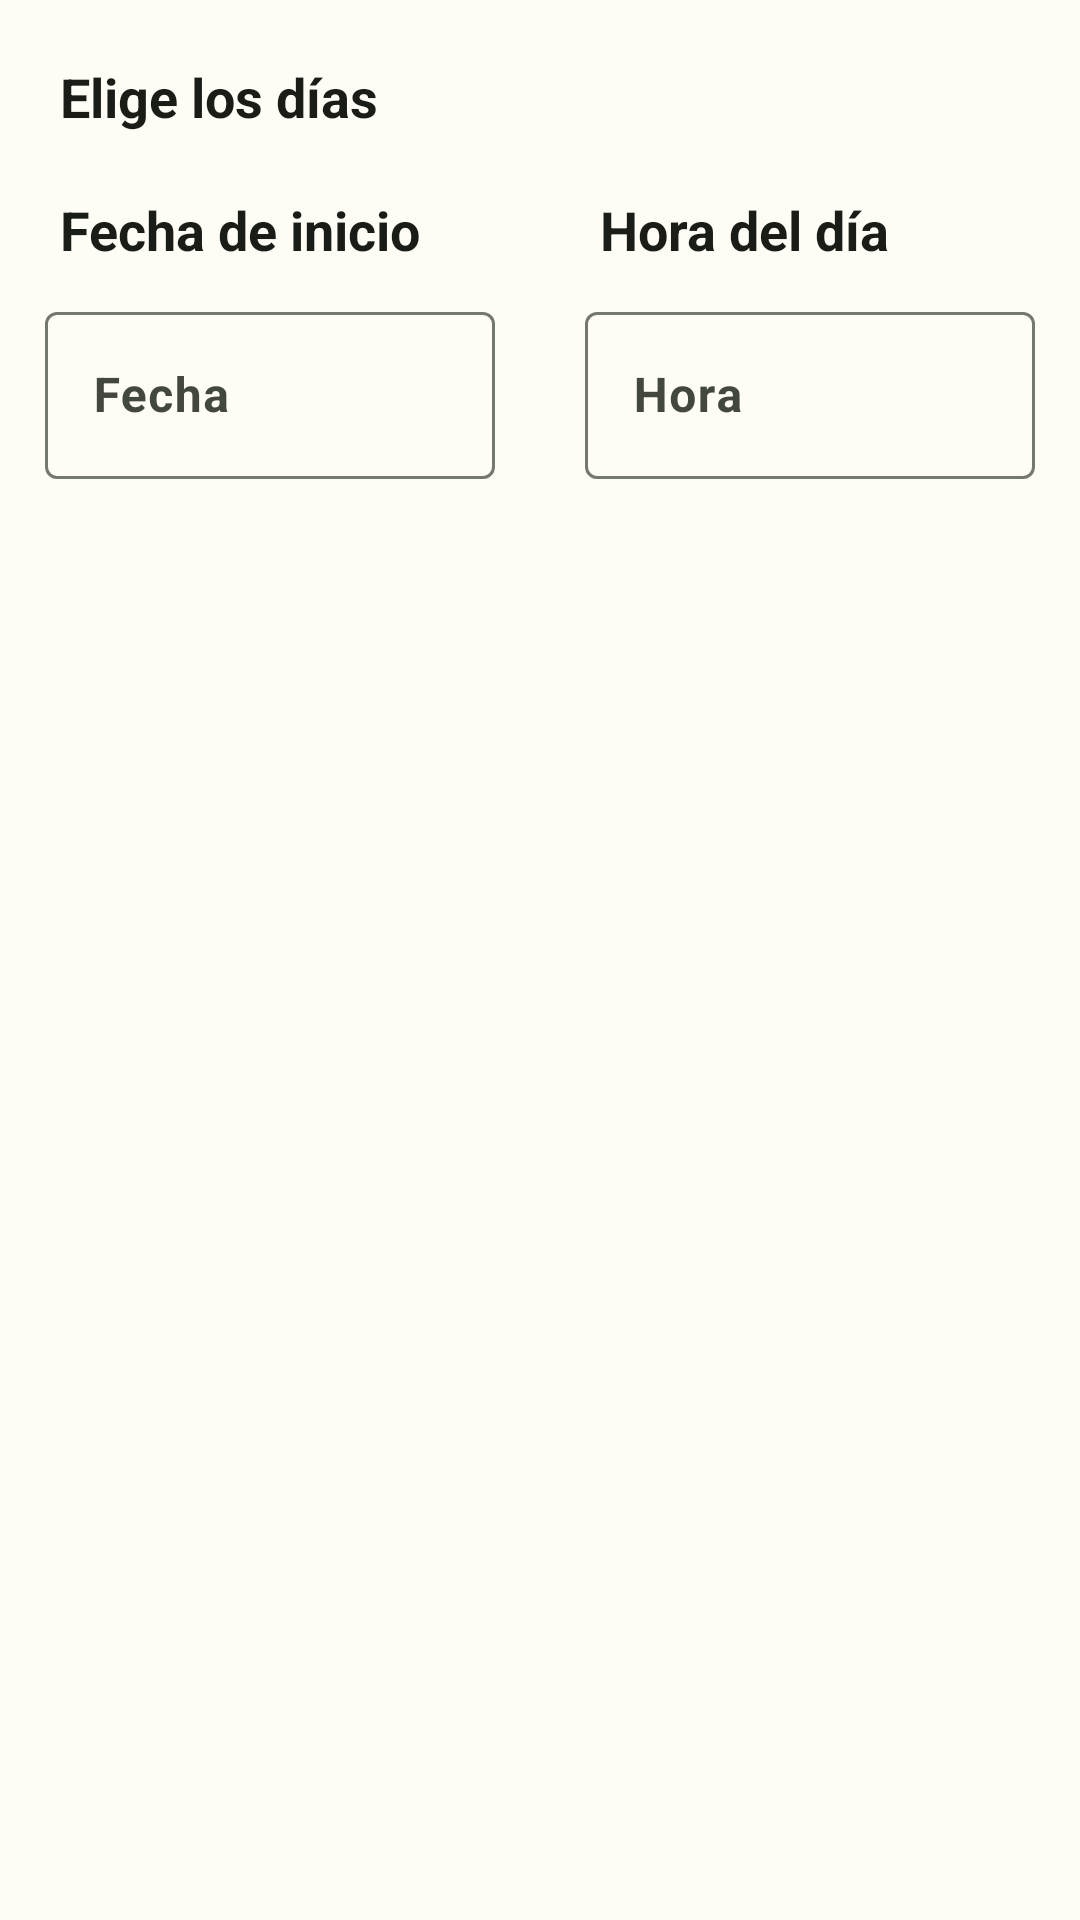

This screen was rendered from an Android layout file. Write that file and the resources it references.
<!-- AndroidManifest.xml: application theme Theme.MedicaTrack -->
<!-- res/layout/cont_dias_especificos.xml -->
<?xml version="1.0" encoding="utf-8"?>
<androidx.constraintlayout.widget.ConstraintLayout xmlns:android="http://schemas.android.com/apk/res/android"
    xmlns:app="http://schemas.android.com/apk/res-auto"
    android:id="@+id/cont_dias"
    android:layout_width="match_parent"
    android:layout_height="match_parent">


    <TextView
        android:id="@+id/txtIntervalo"
        android:layout_width="match_parent"
        android:layout_height="wrap_content"
        android:layout_marginStart="20dp"
        android:layout_marginTop="20dp"
        android:text="@string/elige_dias"
        android:textSize="18sp"
        android:textStyle="bold"
        android:textColor="?attr/colorOnSurface"
        app:layout_constraintEnd_toEndOf="parent"
        app:layout_constraintStart_toStartOf="parent"
        app:layout_constraintTop_toTopOf="parent" />


    <com.google.android.material.chip.ChipGroup
        android:id="@+id/dias_chip_group"
        android:layout_width="match_parent"
        android:layout_height="wrap_content"

        android:layout_marginLeft="15dp"
        android:layout_marginRight="15dp"
        app:layout_constraintEnd_toEndOf="parent"
        app:layout_constraintStart_toStartOf="parent"
        app:layout_constraintTop_toBottomOf="@id/txtIntervalo"
        app:layout_constraintBottom_toTopOf="@id/errDias"
        app:selectionRequired="true">

    </com.google.android.material.chip.ChipGroup>

    <TextView
        android:id="@+id/errDias"
        android:layout_width="match_parent"
        android:layout_height="wrap_content"
        android:layout_marginStart="20dp"
        android:layout_marginTop="5dp"
        android:layout_marginBottom="5dp"
        android:text="@string/obligatorio"
        android:textColor="?attr/colorError"
        android:textSize="14sp"
        android:visibility="gone"
        app:layout_constraintBottom_toTopOf="@id/cont_fecha_hora3"
        app:layout_constraintEnd_toEndOf="parent"
        app:layout_constraintStart_toStartOf="parent"
        app:layout_constraintTop_toBottomOf="@id/dias_chip_group" />

    <include
        android:id="@+id/cont_fecha_hora3"
        layout="@layout/fecha_hora"
        android:layout_width="match_parent"
        android:layout_height="wrap_content"
        app:layout_constraintEnd_toEndOf="parent"
        app:layout_constraintStart_toStartOf="parent"
        app:layout_constraintTop_toBottomOf="@id/errDias" />


</androidx.constraintlayout.widget.ConstraintLayout>
<!-- res/layout/fecha_hora.xml (included above) -->
<?xml version="1.0" encoding="utf-8"?>
<androidx.constraintlayout.widget.ConstraintLayout xmlns:android="http://schemas.android.com/apk/res/android"
    xmlns:app="http://schemas.android.com/apk/res-auto"
    android:layout_width="match_parent"
    android:layout_height="wrap_content"
    android:id="@+id/cont_fecha_hora">

    <TextView
        android:id="@+id/txtFecha"
        android:layout_width="0dp"
        android:layout_height="wrap_content"
        android:layout_marginStart="20dp"
        android:layout_marginTop="20dp"
        android:text="@string/fecha_inicio"
        android:textSize="18sp"
        android:textStyle="bold"
        android:textColor="?attr/colorOnSurface"
        app:layout_constraintEnd_toStartOf="@id/txtHora"
        app:layout_constraintStart_toStartOf="parent"
        app:layout_constraintTop_toTopOf="parent"
        />

    <TextView
        android:id="@+id/txtHora"
        android:layout_width="0dp"
        android:layout_height="wrap_content"
        android:layout_marginStart="20dp"
        android:layout_marginTop="20dp"
        android:text="@string/hora_dia"
        android:textSize="18sp"
        android:textStyle="bold"
        android:textColor="?attr/colorOnSurface"
        app:layout_constraintEnd_toEndOf="parent"
        app:layout_constraintStart_toEndOf="@id/txtFecha"
        app:layout_constraintTop_toTopOf="parent"/>

    <com.google.android.material.textfield.TextInputLayout
        android:id="@+id/textFieldFecha"
        android:layout_width="0dp"
        android:layout_height="wrap_content"
        android:layout_marginLeft="15dp"
        android:layout_marginTop="10dp"
        android:layout_marginRight="15dp"
        app:layout_constraintEnd_toStartOf="@id/textFieldHora"
        app:layout_constraintStart_toStartOf="parent"
        app:layout_constraintTop_toBottomOf="@id/txtFecha"
        >

        <com.google.android.material.textfield.TextInputEditText
            android:id="@+id/editFecha"
            android:layout_width="match_parent"
            android:layout_height="wrap_content"
            android:textAlignment="center"
            android:hint="Fecha"
            android:textColor="@color/seleccionar"
            android:inputType="none"
            android:focusable="false"
            />

    </com.google.android.material.textfield.TextInputLayout>

    <com.google.android.material.textfield.TextInputLayout
        android:id="@+id/textFieldHora"
        android:layout_width="0dp"
        android:layout_height="wrap_content"
        android:layout_marginLeft="15dp"
        android:layout_marginTop="10dp"
        android:layout_marginRight="15dp"
        app:layout_constraintEnd_toEndOf="parent"
        app:layout_constraintStart_toEndOf="@id/textFieldFecha"
        app:layout_constraintTop_toBottomOf="@id/txtHora"
        >

        <com.google.android.material.textfield.TextInputEditText
            android:id="@+id/editHora"
            android:layout_width="match_parent"
            android:layout_height="wrap_content"
            android:textAlignment="center"
            android:hint="Hora"
            android:inputType="none"
            android:focusable="false"
            android:textColor="@color/seleccionar"
            />

    </com.google.android.material.textfield.TextInputLayout>

    <TextView
        android:id="@+id/errFecha"
        android:layout_width="0dp"
        android:layout_height="wrap_content"
        android:layout_marginStart="20dp"
        android:layout_marginTop="5dp"
        android:layout_marginBottom="20dp"
        android:text="@string/obligatorio"
        android:textColor="?attr/colorError"
        android:textSize="14sp"
        android:visibility="invisible"
        app:layout_constraintEnd_toStartOf="@id/errHora"
        app:layout_constraintStart_toStartOf="parent"
        app:layout_constraintTop_toBottomOf="@+id/textFieldFecha"
        app:layout_constraintBottom_toBottomOf="parent"/>

    <TextView
        android:id="@+id/errHora"
        android:layout_width="0dp"
        android:layout_height="wrap_content"
        android:layout_marginStart="20dp"
        android:layout_marginTop="5dp"
        android:layout_marginBottom="20dp"
        android:text="@string/obligatorio"
        android:textColor="?attr/colorError"
        android:textSize="14sp"
        android:visibility="invisible"
        app:layout_constraintEnd_toEndOf="parent"
        app:layout_constraintStart_toEndOf="@id/errFecha"
        app:layout_constraintTop_toBottomOf="@+id/textFieldHora"
        app:layout_constraintBottom_toBottomOf="parent"/>

</androidx.constraintlayout.widget.ConstraintLayout>
<!-- resources referenced by this layout -->
<resources>
  <color name="seleccionar">#427AD6</color>
  <string name="elige_dias">Elige los días</string>
  <string name="fecha_inicio">Fecha de inicio</string>
  <string name="hora_dia">Hora del día</string>
  <string name="obligatorio">Obligatorio</string>
  <color name="md_theme_light_primary">#396A1F</color>
  <color name="md_theme_light_onPrimary">#FFFFFF</color>
  <color name="md_theme_light_primaryContainer">#B9F396</color>
  <color name="md_theme_light_onPrimaryContainer">#082100</color>
  <color name="md_theme_light_secondary">#55624C</color>
  <color name="md_theme_light_onSecondary">#FFFFFF</color>
  <color name="md_theme_light_secondaryContainer">#D9E7CB</color>
  <color name="md_theme_light_onSecondaryContainer">#131F0D</color>
  <color name="md_theme_light_tertiary">#386666</color>
  <color name="md_theme_light_onTertiary">#FFFFFF</color>
  <color name="md_theme_light_tertiaryContainer">#BBEBEB</color>
  <color name="md_theme_light_onTertiaryContainer">#002020</color>
  <color name="md_theme_light_error">#BA1A1A</color>
  <color name="md_theme_light_errorContainer">#FFDAD6</color>
  <color name="md_theme_light_onError">#FFFFFF</color>
  <color name="md_theme_light_onErrorContainer">#410002</color>
  <color name="md_theme_light_background">#FDFDF5</color>
  <color name="md_theme_light_onBackground">#1A1C18</color>
  <color name="md_theme_light_surface">#FDFDF5</color>
  <color name="md_theme_light_onSurface">#1A1C18</color>
  <color name="md_theme_light_surfaceVariant">#E0E4D6</color>
  <color name="md_theme_light_onSurfaceVariant">#43483E</color>
  <color name="md_theme_light_outline">#74796D</color>
  <color name="md_theme_light_inverseOnSurface">#F1F1EA</color>
  <color name="md_theme_light_inverseSurface">#2F312D</color>
  <color name="md_theme_light_inversePrimary">#9DD67D</color>
  <style name="Theme.MedicaTrack.TitleText" parent="TextAppearance.Material3.BodyLarge">
          <item name="android:textStyle">bold</item>
      </style>
</resources>
